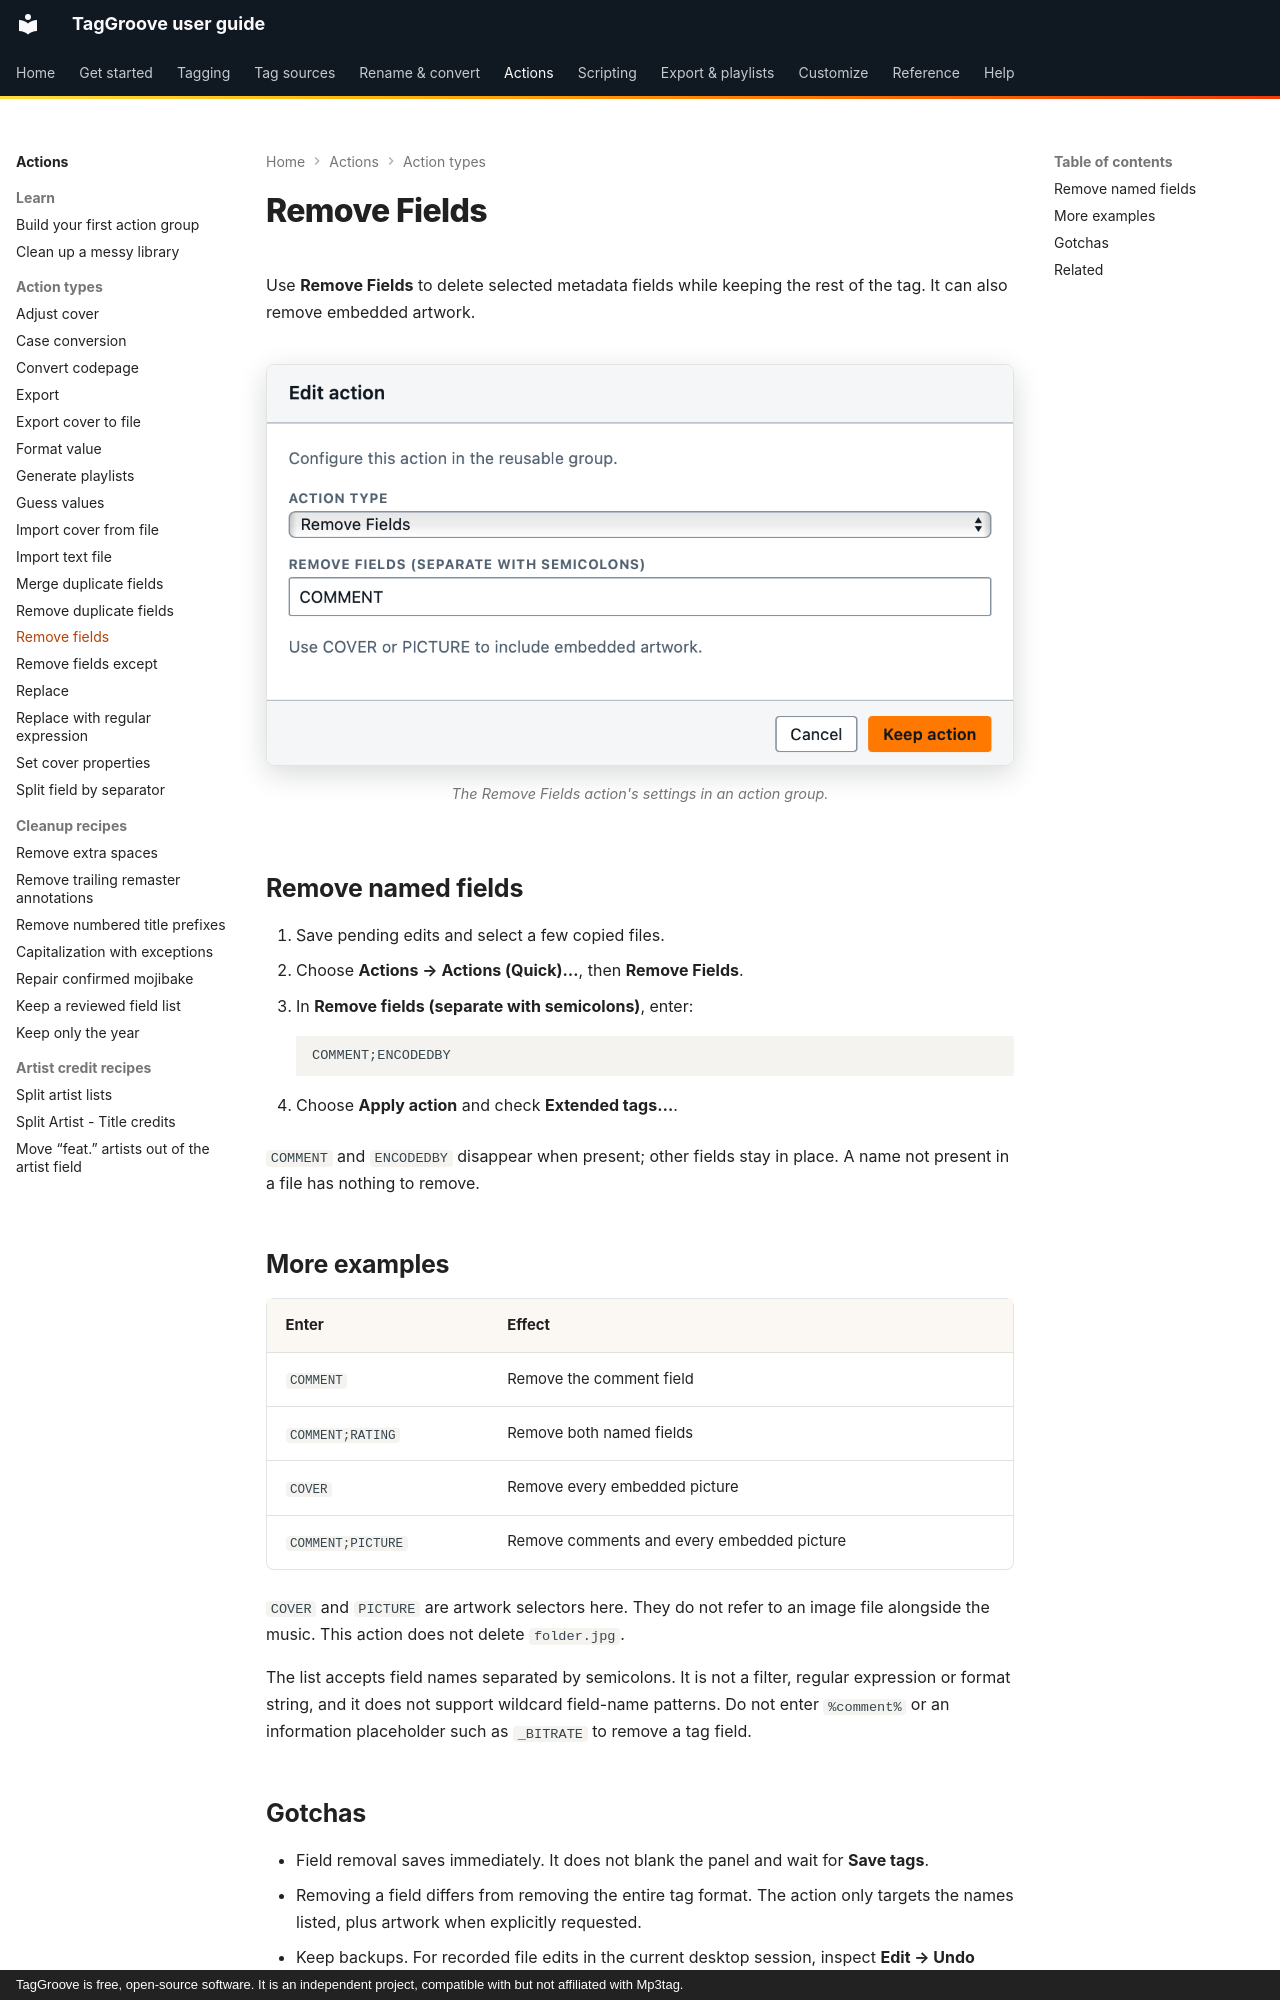

repository: johnneerdael/TagGroove · page: actions/remove-fields/index.html · generator: mkdocs · copyright: TagGroove is free, open-source software. It is an independent project, compatible with but not affiliated with Mp3tag.

# Remove Fields

Use **Remove Fields** to delete selected metadata fields while keeping the
rest of the tag. It can also remove embedded artwork.

<!-- figure:action-remove-fields -->
<figure markdown>
![The Edit action dialog with the action type set to Remove Fields and its settings](../assets/screens/action-remove-fields-light.png#only-light)
![The Edit action dialog with the action type set to Remove Fields and its settings](../assets/screens/action-remove-fields-dark.png#only-dark)
<figcaption>The Remove Fields action's settings in an action group.</figcaption>
</figure>
<!-- /figure -->

## Remove named fields

1. Save pending edits and select a few copied files.
2. Choose **Actions → Actions (Quick)…**, then **Remove Fields**.
3. In **Remove fields (separate with semicolons)**, enter:

    ```text
    COMMENT;ENCODEDBY
    ```

4. Choose **Apply action** and check **Extended tags…**.

`COMMENT` and `ENCODEDBY` disappear when present; other fields stay in place.
A name not present in a file has nothing to remove.

## More examples

| Enter | Effect |
|---|---|
| `COMMENT` | Remove the comment field |
| `COMMENT;RATING` | Remove both named fields |
| `COVER` | Remove every embedded picture |
| `COMMENT;PICTURE` | Remove comments and every embedded picture |

`COVER` and `PICTURE` are artwork selectors here. They do not refer to an
image file alongside the music. This action does not delete `folder.jpg`.

The list accepts field names separated by semicolons. It is not a filter,
regular expression or format string, and it does not support wildcard
field-name patterns. Do not enter `%comment%` or an information placeholder
such as `_BITRATE` to remove a tag field.
